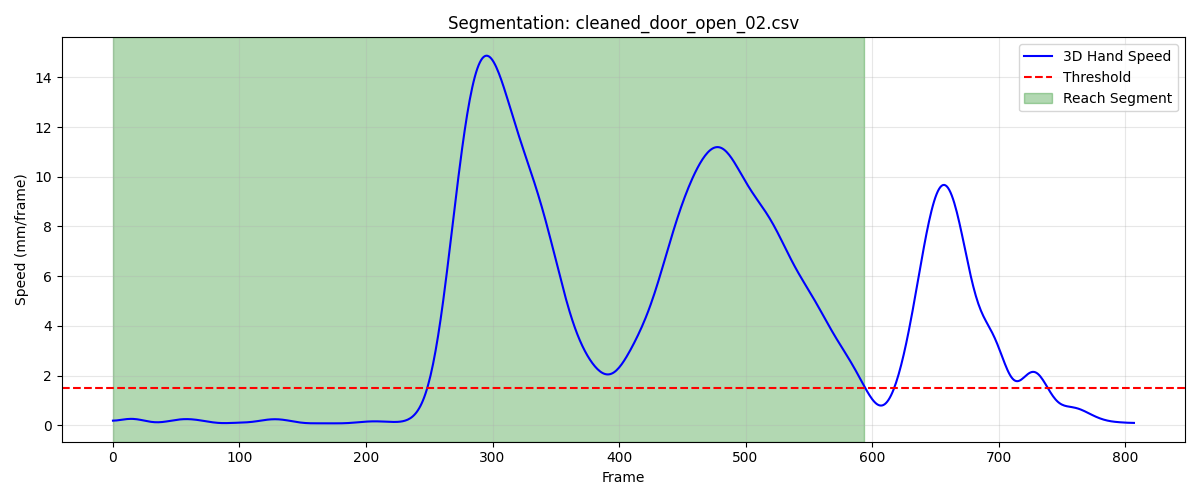

The table this chart was drawn from, first rows:
frame, sub_frame, shoulderr_x, shoulderr_y, shoulderr_z, humr1_x, humr1_y, humr1_z, humr2_x, humr2_y, humr2_z, humr3_x, humr3_y, humr3_z, humr4_x, humr4_y, humr4_z, humr5_x, humr5_y, humr5_z, humr6_x, humr6_y, humr6_z, humr7_x
1, 0, 149.1, -918.5, 726.5, 213.9, -886.3, 564.6, 224.9, -873.2, 493.9, 197.9, -934.8, 554, 185.6, -829.5, 550.5, 202.7, -932.2, 494.7, 195.3, -834.7, 494.9, 152.8
2, 0, 149.3, -918.4, 726.4, 213.9, -886.1, 564.4, 224.9, -873, 493.8, 197.8, -934.5, 553.8, 185.6, -829.3, 550.4, 202.8, -932, 494.6, 195.2, -834.5, 494.7, 152.7
3, 0, 149.4, -918.2, 726.4, 214, -885.9, 564.3, 224.8, -872.8, 493.6, 197.7, -934.2, 553.7, 185.6, -829.1, 550.2, 202.8, -931.8, 494.4, 195.2, -834.3, 494.6, 152.7
4, 0, 149.6, -918.1, 726.3, 214, -885.7, 564.1, 224.8, -872.5, 493.4, 197.6, -933.9, 553.5, 185.6, -829, 550.1, 202.9, -931.6, 494.3, 195.1, -834.1, 494.4, 152.7
5, 0, 149.8, -918, 726.3, 214.1, -885.5, 564, 224.8, -872.3, 493.3, 197.6, -933.7, 553.3, 185.6, -828.8, 549.9, 203, -931.4, 494.2, 195.1, -833.9, 494.3, 152.6
6, 0, 150, -917.9, 726.2, 214.1, -885.3, 563.8, 224.8, -872.2, 493.1, 197.6, -933.4, 553.2, 185.6, -828.6, 549.7, 203, -931.3, 494, 195, -833.7, 494.1, 152.6
7, 0, 150.2, -917.8, 726.1, 214.2, -885.1, 563.6, 224.8, -872, 492.9, 197.7, -933.3, 553, 185.6, -828.5, 549.6, 203.1, -931.1, 493.9, 195, -833.6, 493.9, 152.6
8, 0, 150.4, -917.6, 726, 214.2, -885, 563.5, 224.8, -871.8, 492.7, 197.8, -933.1, 552.9, 185.6, -828.4, 549.4, 203.1, -931, 493.7, 194.9, -833.5, 493.8, 152.5
9, 0, 150.6, -917.5, 725.9, 214.3, -884.9, 563.3, 224.8, -871.7, 492.6, 197.9, -933, 552.7, 185.6, -828.2, 549.3, 203.2, -930.9, 493.6, 194.8, -833.5, 493.6, 152.5
10, 0, 150.7, -917.4, 725.8, 214.4, -884.8, 563.1, 224.8, -871.6, 492.4, 198, -933, 552.5, 185.7, -828.2, 549.1, 203.2, -930.8, 493.4, 194.7, -833.4, 493.4, 152.5
11, 0, 150.9, -917.3, 725.6, 214.5, -884.7, 562.9, 224.8, -871.5, 492.2, 198.1, -932.9, 552.4, 185.8, -828.1, 548.9, 203.2, -930.8, 493.3, 194.7, -833.4, 493.2, 152.4
12, 0, 151.1, -917.2, 725.5, 214.5, -884.7, 562.7, 224.8, -871.5, 492, 198.3, -932.9, 552.2, 185.8, -828, 548.8, 203.3, -930.7, 493.1, 194.7, -833.4, 493.1, 152.4
13, 0, 151.3, -917.1, 725.3, 214.6, -884.6, 562.5, 224.8, -871.5, 491.7, 198.4, -932.9, 552.1, 185.9, -828, 548.6, 203.3, -930.7, 492.9, 194.7, -833.4, 492.8, 152.3
14, 0, 151.5, -917, 725.2, 214.7, -884.6, 562.3, 224.8, -871.5, 491.5, 198.5, -932.9, 551.9, 186, -827.9, 548.4, 203.3, -930.7, 492.7, 194.7, -833.4, 492.6, 152.2
15, 0, 151.8, -917, 725, 214.8, -884.6, 562.1, 224.9, -871.4, 491.3, 198.6, -932.9, 551.7, 186.2, -827.9, 548.2, 203.4, -930.7, 492.5, 194.8, -833.3, 492.4, 152.1
16, 0, 152, -916.9, 724.8, 214.9, -884.6, 561.9, 224.9, -871.5, 491, 198.7, -932.9, 551.5, 186.3, -827.9, 548, 203.4, -930.7, 492.3, 194.9, -833.3, 492.2, 152.1
17, 0, 152.2, -916.9, 724.7, 215, -884.6, 561.6, 225, -871.5, 490.8, 198.8, -932.9, 551.2, 186.4, -827.9, 547.8, 203.4, -930.7, 492, 194.9, -833.3, 492, 152
18, 0, 152.4, -916.9, 724.5, 215.1, -884.6, 561.4, 225, -871.5, 490.5, 198.8, -932.9, 551, 186.5, -827.9, 547.6, 203.4, -930.7, 491.8, 195, -833.3, 491.8, 151.9
19, 0, 152.6, -916.9, 724.3, 215.2, -884.6, 561.1, 225.1, -871.5, 490.3, 198.9, -932.9, 550.8, 186.7, -827.9, 547.4, 203.4, -930.7, 491.6, 195.1, -833.2, 491.6, 151.9
20, 0, 152.8, -916.9, 724.1, 215.3, -884.6, 560.9, 225.1, -871.5, 490, 199, -932.9, 550.5, 186.8, -827.9, 547.2, 203.5, -930.7, 491.3, 195.2, -833.2, 491.4, 151.8
21, 0, 153, -916.9, 723.9, 215.5, -884.6, 560.7, 225.2, -871.5, 489.8, 199.1, -932.9, 550.3, 186.9, -827.8, 547, 203.5, -930.7, 491.1, 195.3, -833.2, 491.2, 151.8
22, 0, 153.2, -917, 723.8, 215.6, -884.6, 560.4, 225.2, -871.5, 489.6, 199.2, -932.9, 550.1, 187, -827.8, 546.8, 203.6, -930.7, 490.9, 195.4, -833.2, 491, 151.8
23, 0, 153.3, -917, 723.6, 215.7, -884.6, 560.2, 225.3, -871.5, 489.4, 199.3, -932.9, 549.9, 187.1, -827.8, 546.6, 203.6, -930.7, 490.7, 195.4, -833.1, 490.8, 151.8
24, 0, 153.5, -917.1, 723.4, 215.8, -884.6, 560, 225.3, -871.5, 489.2, 199.4, -932.9, 549.7, 187.2, -827.8, 546.5, 203.7, -930.7, 490.5, 195.5, -833.1, 490.6, 151.8
25, 0, 153.6, -917.2, 723.2, 215.9, -884.7, 559.9, 225.4, -871.5, 489, 199.5, -933, 549.5, 187.3, -827.9, 546.4, 203.8, -930.7, 490.3, 195.6, -833.1, 490.5, 151.9
26, 0, 153.7, -917.3, 723.1, 216, -884.7, 559.7, 225.5, -871.5, 488.9, 199.6, -933, 549.3, 187.4, -827.9, 546.2, 203.8, -930.7, 490.1, 195.7, -833.1, 490.4, 151.9
27, 0, 153.8, -917.5, 722.9, 216.1, -884.8, 559.6, 225.6, -871.5, 488.7, 199.6, -933, 549.1, 187.5, -827.9, 546.2, 203.9, -930.7, 490, 195.8, -833.1, 490.3, 152
28, 0, 153.9, -917.6, 722.8, 216.2, -884.9, 559.5, 225.7, -871.5, 488.6, 199.7, -933.1, 549, 187.6, -828, 546.1, 204, -930.7, 489.8, 195.9, -833.1, 490.2, 152.1
29, 0, 154, -917.8, 722.6, 216.3, -884.9, 559.4, 225.8, -871.6, 488.5, 199.8, -933.2, 548.9, 187.7, -828.1, 546, 204.1, -930.8, 489.7, 196, -833.2, 490.1, 152.2
30, 0, 154.1, -917.9, 722.5, 216.3, -885, 559.3, 225.9, -871.6, 488.4, 199.9, -933.2, 548.8, 187.8, -828.1, 546, 204.1, -930.8, 489.6, 196.1, -833.3, 490.1, 152.3
31, 0, 154.1, -918.1, 722.4, 216.4, -885.1, 559.2, 226, -871.7, 488.4, 199.9, -933.4, 548.7, 187.9, -828.2, 546, 204.2, -930.9, 489.4, 196.1, -833.4, 490, 152.4
32, 0, 154.2, -918.3, 722.3, 216.5, -885.3, 559.1, 226.1, -871.8, 488.3, 200, -933.5, 548.6, 188, -828.3, 545.9, 204.3, -931, 489.3, 196.2, -833.5, 490, 152.6
33, 0, 154.2, -918.5, 722.2, 216.6, -885.4, 559.1, 226.2, -871.9, 488.3, 200.1, -933.6, 548.5, 188.1, -828.5, 545.9, 204.4, -931, 489.3, 196.2, -833.6, 489.9, 152.7
34, 0, 154.3, -918.7, 722.1, 216.7, -885.5, 559, 226.3, -872, 488.2, 200.2, -933.7, 548.4, 188.2, -828.6, 545.9, 204.5, -931.1, 489.2, 196.2, -833.8, 489.9, 152.9
35, 0, 154.3, -918.9, 722, 216.8, -885.7, 559, 226.5, -872.1, 488.2, 200.3, -933.9, 548.3, 188.4, -828.7, 545.8, 204.6, -931.2, 489.1, 196.3, -834, 489.8, 153
36, 0, 154.4, -919.1, 721.9, 216.9, -885.8, 558.9, 226.6, -872.2, 488.2, 200.4, -934, 548.3, 188.5, -828.8, 545.8, 204.6, -931.3, 489, 196.4, -834.1, 489.8, 153.2
37, 0, 154.4, -919.2, 721.9, 217, -886, 558.9, 226.8, -872.3, 488.2, 200.4, -934.1, 548.2, 188.7, -829, 545.8, 204.8, -931.4, 489, 196.6, -834.2, 489.8, 153.4
38, 0, 154.5, -919.4, 721.8, 217.2, -886.1, 558.9, 226.9, -872.4, 488.2, 200.5, -934.2, 548.2, 188.8, -829.1, 545.8, 204.9, -931.5, 488.9, 196.8, -834.3, 489.8, 153.7
39, 0, 154.6, -919.5, 721.8, 217.3, -886.3, 558.9, 227.1, -872.6, 488.2, 200.6, -934.3, 548.1, 189, -829.2, 545.8, 205, -931.6, 488.9, 197.0, -834.4, 489.8, 153.9
40, 0, 154.6, -919.7, 721.8, 217.4, -886.4, 558.9, 227.3, -872.7, 488.2, 200.6, -934.4, 548.1, 189.2, -829.4, 545.8, 205.1, -931.7, 488.9, 197.3, -834.4, 489.8, 154.1
41, 0, 154.7, -919.8, 721.8, 217.6, -886.6, 558.9, 227.5, -872.8, 488.3, 200.7, -934.6, 548.1, 189.4, -829.5, 545.8, 205.3, -931.8, 488.9, 197.5, -834.5, 489.9, 154.4
42, 0, 154.7, -919.9, 721.8, 217.8, -886.7, 558.9, 227.7, -872.9, 488.3, 200.8, -934.7, 548.1, 189.5, -829.6, 545.8, 205.5, -931.9, 488.9, 197.8, -834.6, 490, 154.7
43, 0, 154.8, -920, 721.8, 217.9, -886.8, 559, 227.9, -873, 488.4, 200.9, -934.8, 548.1, 189.7, -829.7, 545.9, 205.7, -932, 489, 198, -834.7, 490, 155
44, 0, 154.9, -920.1, 721.8, 218.1, -886.9, 559.1, 228.1, -873.1, 488.5, 201, -934.9, 548.2, 189.9, -829.8, 546, 205.9, -932.1, 489, 198.2, -834.8, 490.1, 155.2
45, 0, 154.9, -920.1, 721.9, 218.3, -886.9, 559.2, 228.3, -873.2, 488.5, 201.2, -934.9, 548.3, 190.1, -829.9, 546.1, 206.1, -932.1, 489.1, 198.4, -834.8, 490.2, 155.5
46, 0, 154.9, -920.2, 721.9, 218.5, -887, 559.3, 228.5, -873.3, 488.6, 201.4, -935, 548.4, 190.2, -829.9, 546.1, 206.3, -932.2, 489.2, 198.6, -834.9, 490.3, 155.8
47, 0, 155, -920.2, 722, 218.6, -887.0, 559.4, 228.6, -873.3, 488.8, 201.5, -935, 548.5, 190.4, -829.9, 546.2, 206.5, -932.2, 489.3, 198.7, -835, 490.3, 156
48, 0, 155, -920.2, 722.1, 218.8, -887, 559.6, 228.8, -873.3, 488.9, 201.7, -935, 548.6, 190.5, -830, 546.4, 206.7, -932.3, 489.5, 198.9, -835, 490.4, 156.3
49, 0, 155, -920.2, 722.2, 218.9, -887, 559.7, 229, -873.3, 489, 201.9, -935, 548.8, 190.6, -830, 546.5, 206.9, -932.3, 489.7, 199, -835.1, 490.6, 156.5
50, 0, 155.1, -920.1, 722.4, 219.1, -887, 559.9, 229.1, -873.3, 489.2, 202, -935, 549, 190.7, -829.9, 546.6, 207.1, -932.3, 489.8, 199.1, -835.1, 490.7, 156.7
51, 0, 155.1, -920.1, 722.5, 219.2, -886.9, 560.1, 229.2, -873.3, 489.4, 202.2, -935, 549.1, 190.8, -829.9, 546.7, 207.2, -932.3, 490, 199.3, -835, 490.8, 156.9
52, 0, 155.1, -920, 722.7, 219.3, -886.9, 560.2, 229.4, -873.3, 489.5, 202.3, -934.9, 549.3, 190.9, -829.9, 546.9, 207.4, -932.3, 490.2, 199.4, -835, 491, 157.1
53, 0, 155.1, -919.9, 722.9, 219.4, -886.8, 560.5, 229.5, -873.3, 489.7, 202.4, -934.9, 549.6, 191, -829.8, 547, 207.6, -932.3, 490.5, 199.6, -835, 491.2, 157.3
54, 0, 155.2, -919.7, 723.1, 219.5, -886.8, 560.7, 229.7, -873.2, 489.9, 202.6, -934.9, 549.8, 191.2, -829.8, 547.2, 207.7, -932.3, 490.7, 199.7, -834.9, 491.3, 157.4
55, 0, 155.2, -919.6, 723.3, 219.6, -886.7, 560.9, 229.8, -873.2, 490.2, 202.7, -934.8, 550, 191.3, -829.8, 547.4, 207.9, -932.3, 490.9, 199.9, -834.9, 491.5, 157.6
56, 0, 155.2, -919.4, 723.5, 219.7, -886.6, 561.1, 230, -873.2, 490.4, 202.8, -934.8, 550.3, 191.4, -829.7, 547.6, 208, -932.2, 491.2, 200.1, -834.9, 491.7, 157.8
57, 0, 155.3, -919.2, 723.7, 219.9, -886.6, 561.3, 230.1, -873.2, 490.6, 202.9, -934.7, 550.5, 191.5, -829.6, 547.7, 208.1, -932.2, 491.4, 200.3, -834.8, 491.9, 158
58, 0, 155.3, -919, 723.9, 220, -886.5, 561.6, 230.3, -873.1, 490.8, 203, -934.6, 550.8, 191.7, -829.6, 547.9, 208.3, -932.2, 491.7, 200.5, -834.8, 492.1, 158.2
59, 0, 155.3, -918.8, 724.1, 220.1, -886.4, 561.8, 230.5, -873.1, 491.1, 203.2, -934.5, 551, 191.8, -829.5, 548.1, 208.4, -932.1, 491.9, 200.6, -834.7, 492.3, 158.4
60, 0, 155.4, -918.5, 724.3, 220.2, -886.3, 562, 230.6, -873, 491.3, 203.3, -934.4, 551.3, 191.9, -829.4, 548.2, 208.6, -932.1, 492.2, 200.8, -834.7, 492.5, 158.6
... 535 more rows
